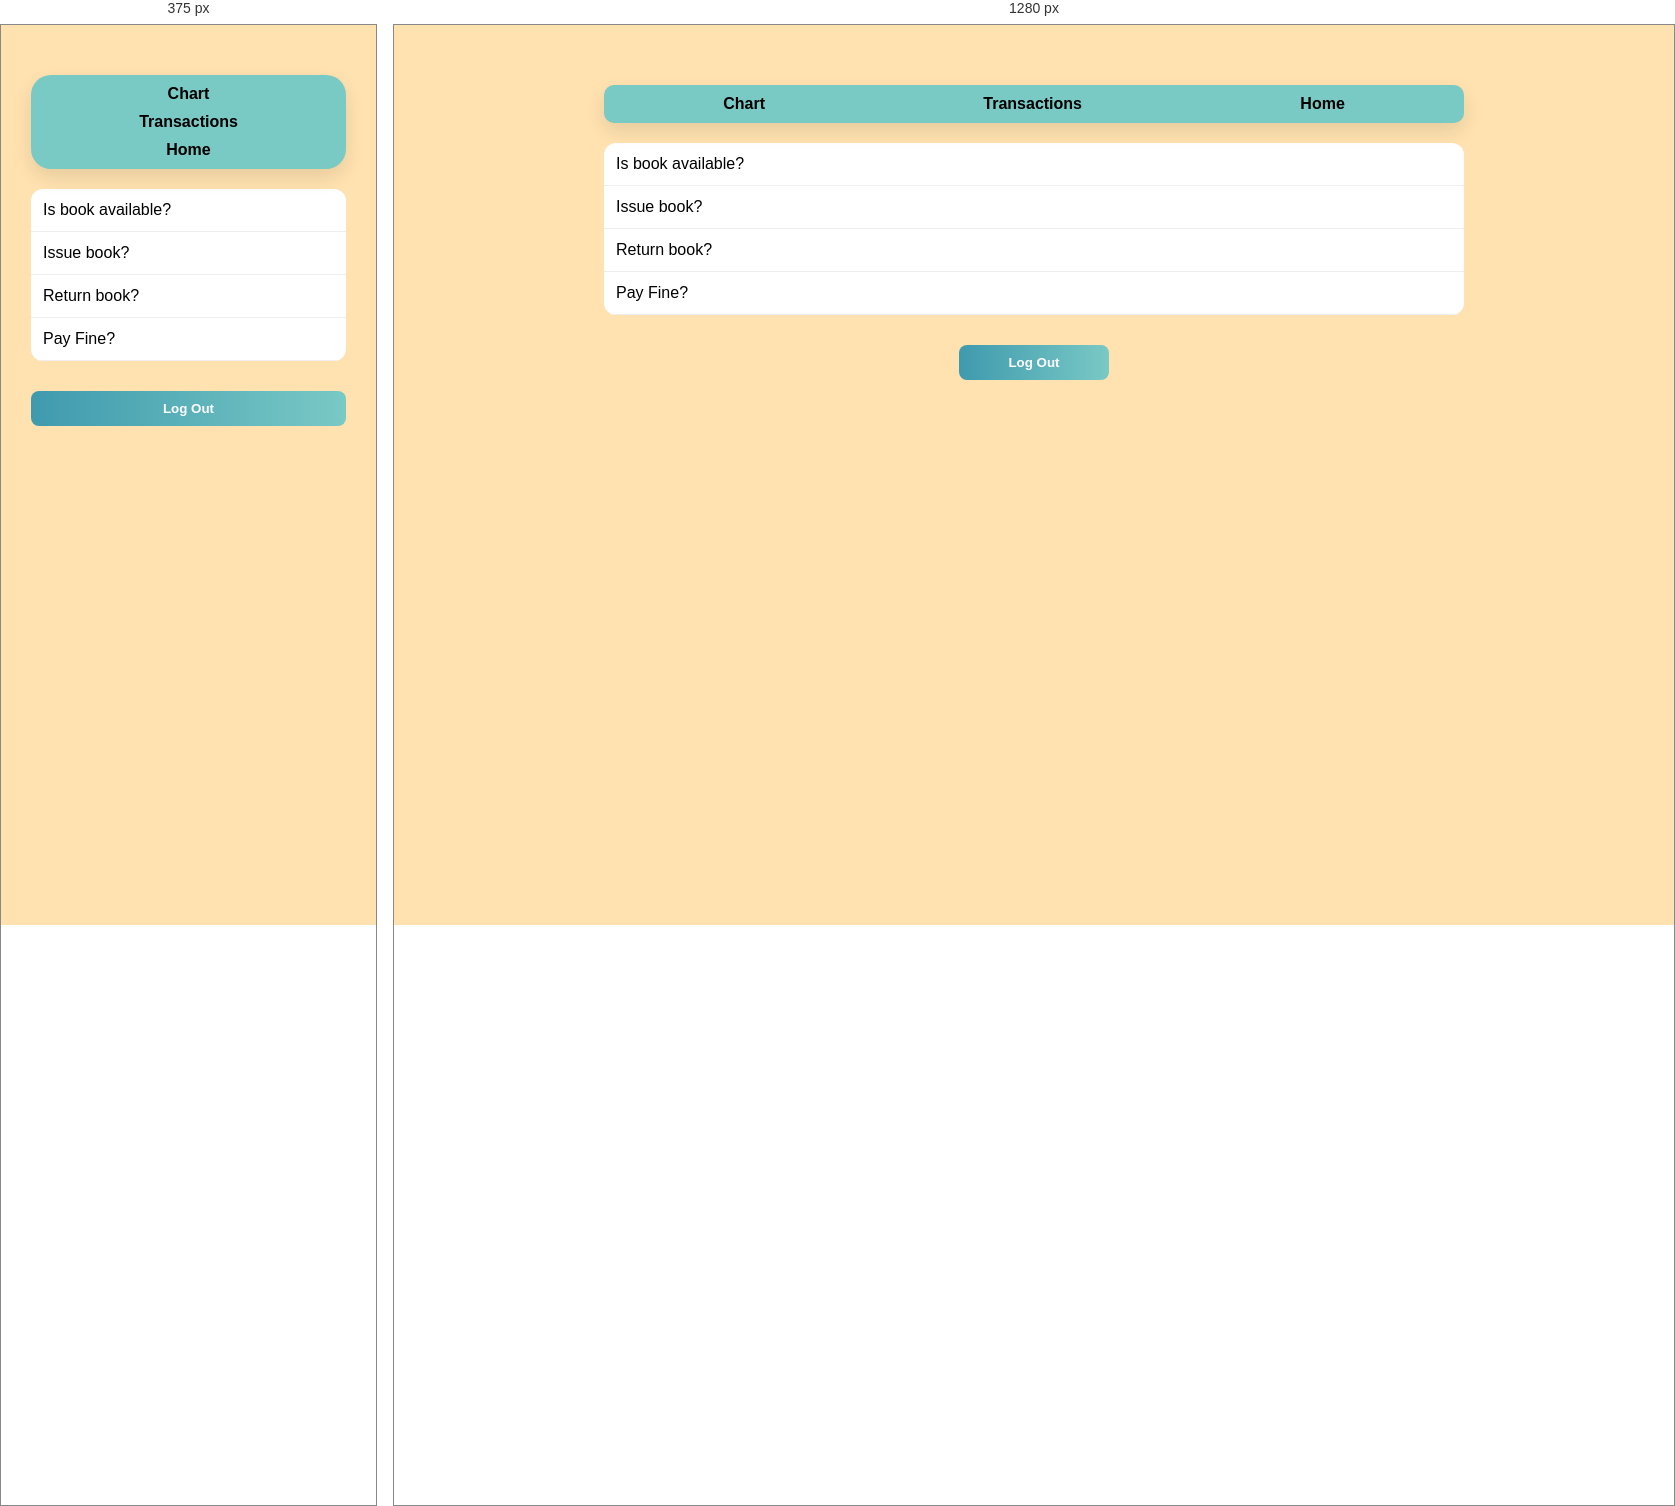
Rendered at 375 px and 1280 px, left to right.

<!-- file: transactions.html -->
<!DOCTYPE html>
<html>

<head>
    <link rel="stylesheet" href="style.css">
    <meta name="viewport" content="width=device-width, initial-scale=1.0">
</head>

<body class="user">

    <div class="container">

        <!-- TOP NAV -->
        <div class="nav user-nav">
            <span onclick="goChart()">Chart</span>
            <span>Transactions</span>
            <span onclick="goHome()">Home</span>
        </div>

        <!-- TABLE MENU -->
        <div class="table-container">
            <table>
                <tbody>
                    <tr>
                        <td onclick="goAvailable()">Is book available?</td>
                    </tr>
                    <tr>
                        <td onclick="goIssue()">Issue book?</td>
                    </tr>
                    <tr>
                        <td onclick="goReturn()">Return book?</td>
                    </tr>
                    <tr>
                        <td onclick="goFine()">Pay Fine?</td>
                    </tr>
                </tbody>
            </table>
        </div>

        <!-- LOGOUT -->
        <div class="actions">
            <button onclick="logout()">Log Out</button>
        </div>

    </div>

    <script src="script.js"></script>
    <div id="toast" class="toast"></div>
</body>

</html>

/* @media block from style.css */
@media (max-width: 600px) {
  h1 {
    font-size: 20px;
    text-align: center;
  }

  .nav {
    flex-direction: column;
    gap: 10px;
  }

  .actions {
    flex-direction: column;
    align-items: center;
  }

  .actions button {
    width: 100%;
  }
}

/* @media block from style.css */
@media (max-width: 600px) {
  .container {
    max-width: 100%;
    margin: 10px;
  }

  .nav {
    flex-direction: column;
    gap: 10px;
    border-radius: 20px;
  }

  .nav-links {
    flex-direction: column;
    align-items: center;
  }
}